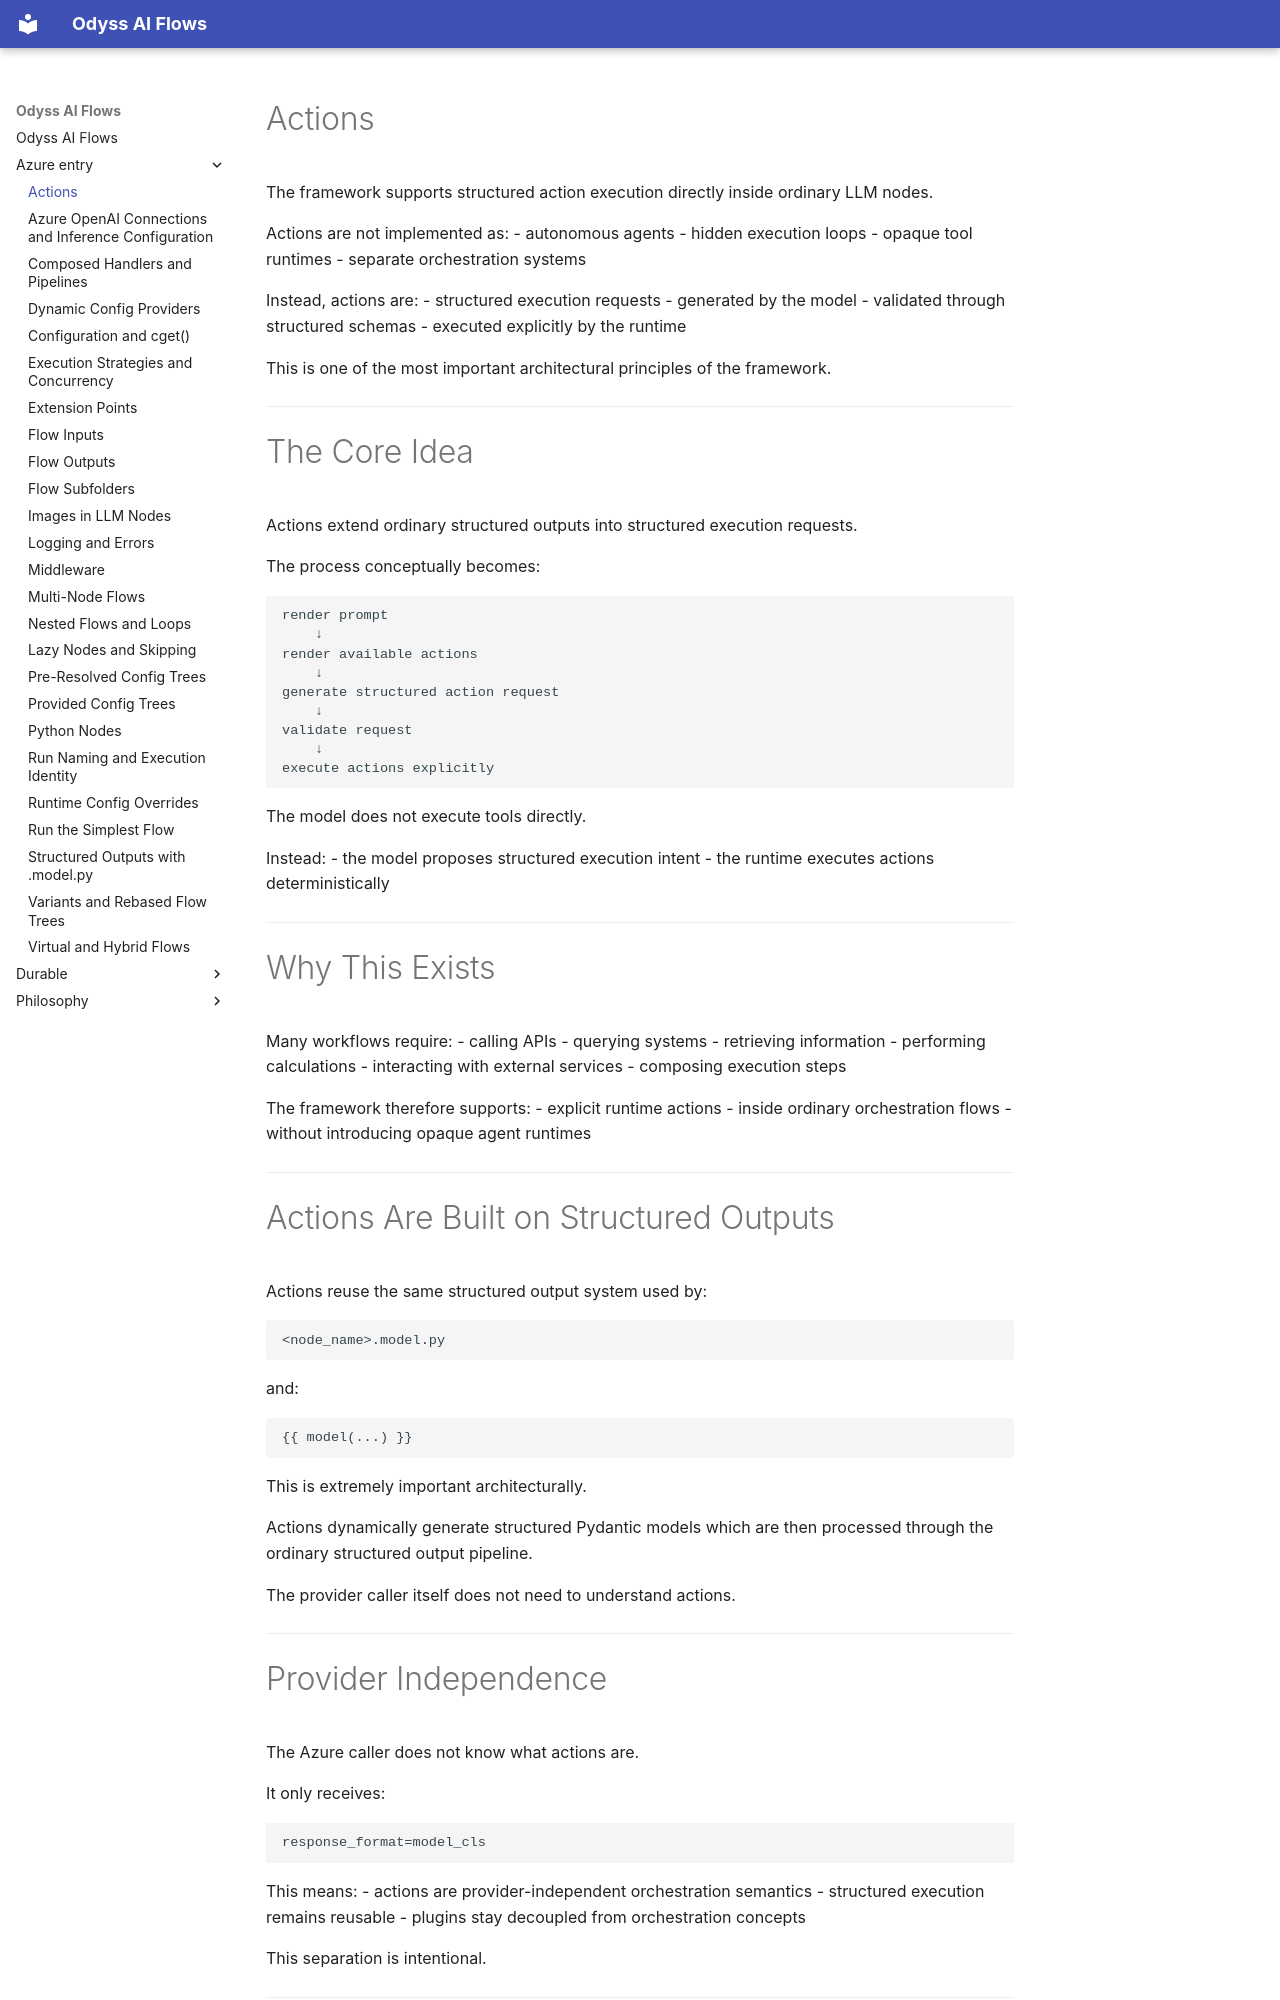

repository: theodyssai/odyss_ai_flows · page: azure_entry/actions/index.html · generator: mkdocs

# Actions

The framework supports structured action execution directly inside ordinary LLM nodes.

Actions are not implemented as:
- autonomous agents
- hidden execution loops
- opaque tool runtimes
- separate orchestration systems

Instead, actions are:
- structured execution requests
- generated by the model
- validated through structured schemas
- executed explicitly by the runtime

This is one of the most important architectural principles of the framework.

---

# The Core Idea

Actions extend ordinary structured outputs into structured execution requests.

The process conceptually becomes:

```text
render prompt
    ↓
render available actions
    ↓
generate structured action request
    ↓
validate request
    ↓
execute actions explicitly
```

The model does not execute tools directly.

Instead:
- the model proposes structured execution intent
- the runtime executes actions deterministically

---

# Why This Exists

Many workflows require:
- calling APIs
- querying systems
- retrieving information
- performing calculations
- interacting with external services
- composing execution steps

The framework therefore supports:
- explicit runtime actions
- inside ordinary orchestration flows
- without introducing opaque agent runtimes

---
